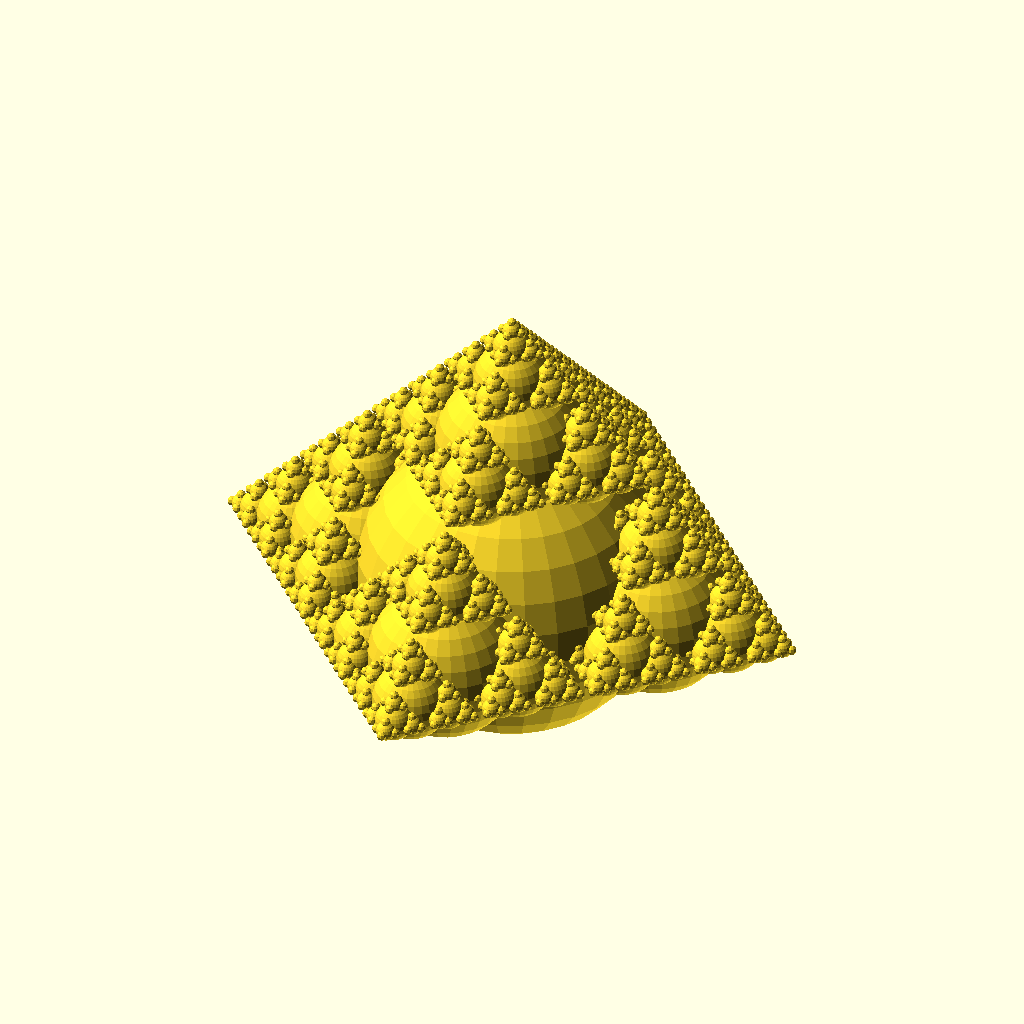
Cell 1: rendered with the file's own defaults.
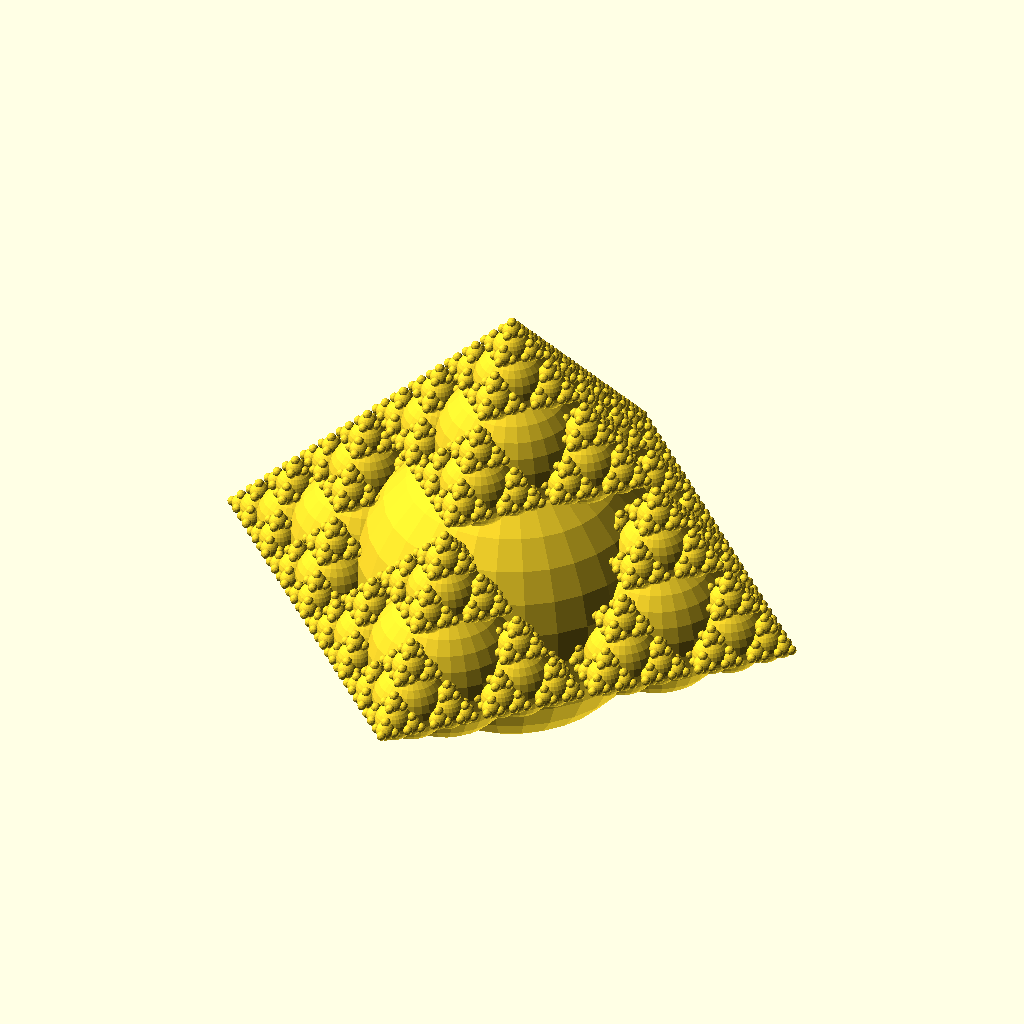
Cell 2 — size set to 200, the other parameters unchanged.
The same orthographic view direction (rotation 55°, 0°, 25°; colour scheme Cornfield) for every cell, with the view re-fitted per cell, so scale and position can differ between cells.
The OpenSCAD source (sphere_recurse.scad):
// recursive sphere constellation 
//
// github.com/pchuck/generative-3d-models
//
// first attempt at using openscad + prusa mini+ to generate
// complex fractal objects defined algorithmically for 3d printing
//
levels = 5;
size = 100;

function r(s, l) = s;
//function r(s, l) = rands(0.98, 1.02, 1)[0] * s;
//function r(s, l) = rands(1 - (50 - l * 5) / 100, 1 + (50 - l * 5) / 100, 1)[0] * s;

module spheres(s, x, y, z, l) {
    s2 = s / 2;
    translate([x, y, z]) sphere(s);
    if(l < levels) {
        spheres(r(s2, l),  r(x, l),      r(y, l) + s, r(z, l),     l + 1);
        spheres(r(s2, l),  r(x, l),     -r(y, l) - s, r(z, l),     l + 1);
        spheres(r(s2, l), -r(x, l) - s,  r(y, l),     r(z, l),     l + 1);
        spheres(r(s2, l),  r(x, l) + s,  r(y, l),     r(z, l),     l + 1);
        spheres(r(s2, l),  r(x, l),      r(y, l),     r(z, l) + s, l + 1);
//      spheres(r(s2, l),  r(x, l),      r(y, l),     r(z, l) - s, l + 1);
    }
}

bounds = 1000;
//intersection() {
  spheres(size, 0, 0, 0, 0);
//  translate([-bounds/2, -bounds/2, 0]) cube(bounds);
//}
Customizer parameters (derived from the source; name, type, default, range or options):
levels: number, default 5
size: number, default 100
